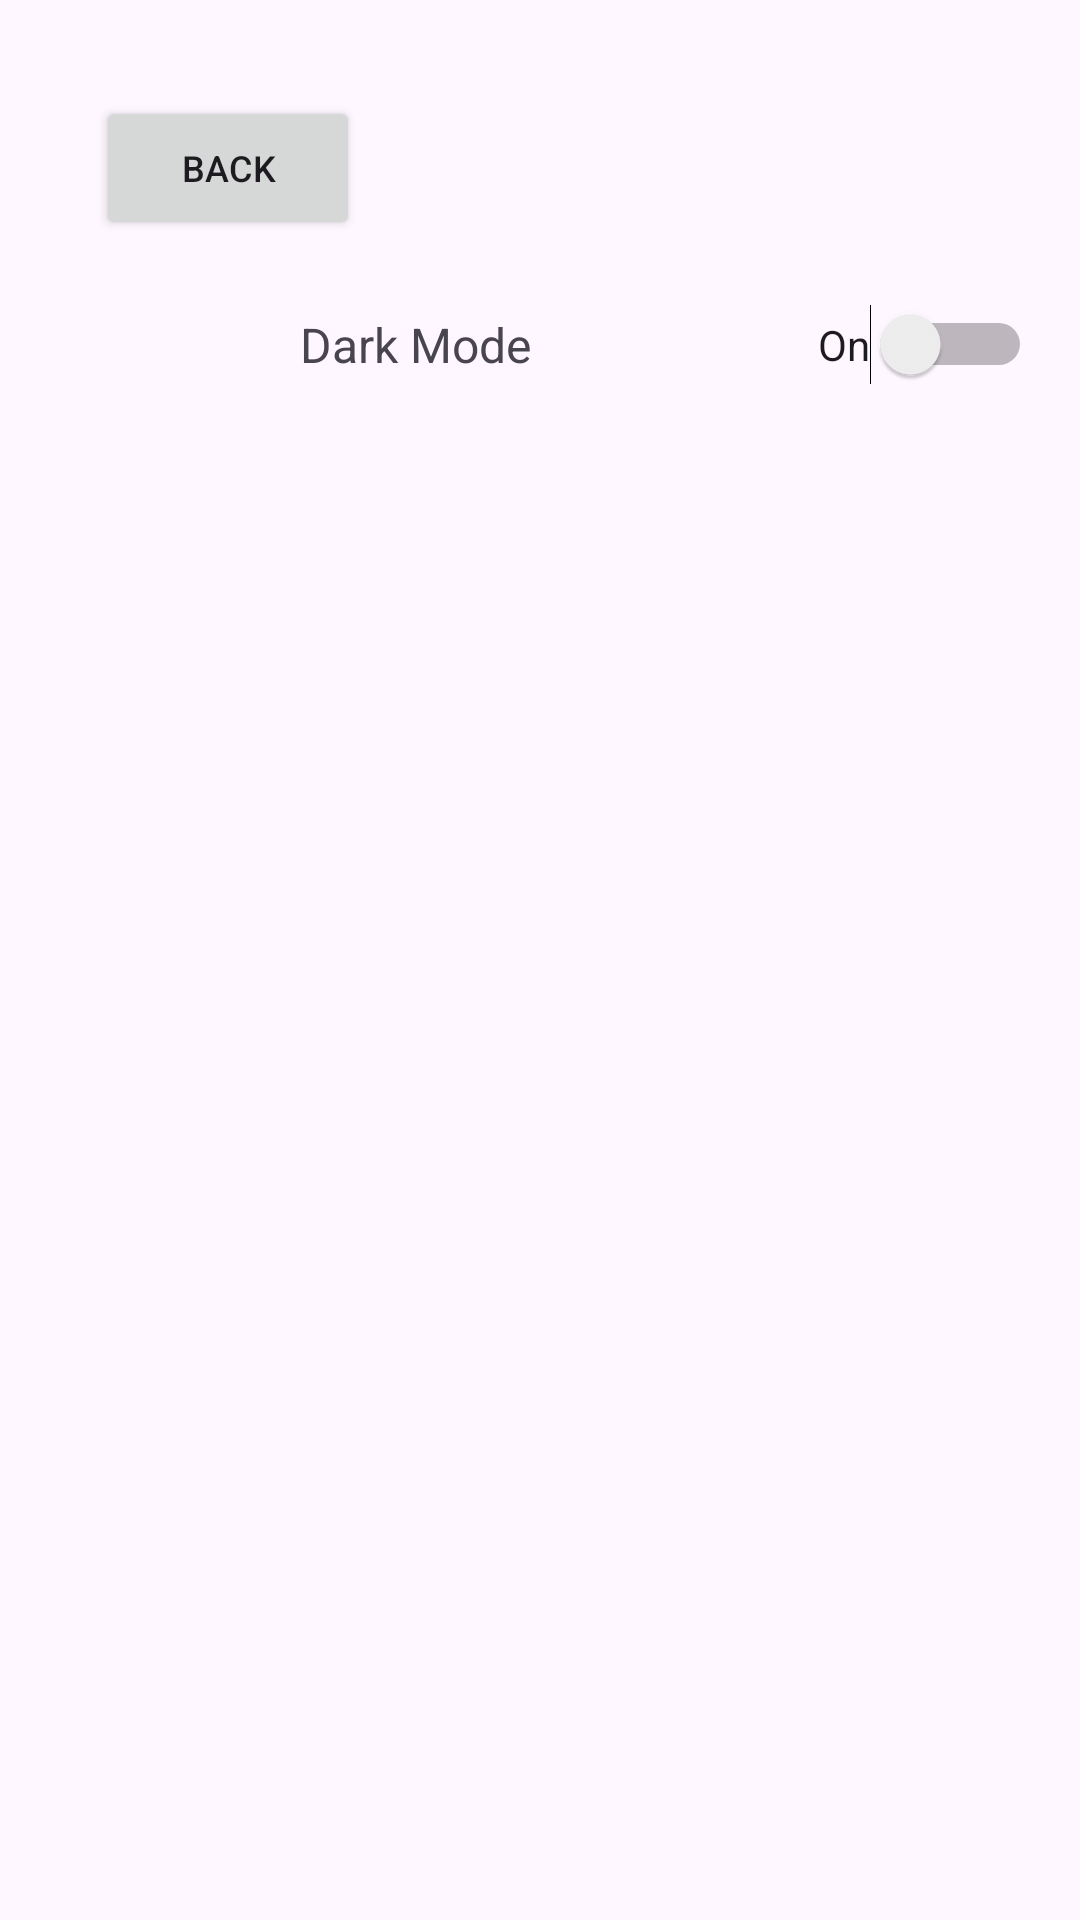

Produce the Android XML layout that renders to this screen, including the resource entries it uses.
<!-- AndroidManifest.xml: application theme Theme.TripBuddy -->
<!-- res/layout/activity_settings.xml -->
<?xml version="1.0" encoding="utf-8"?>
<androidx.constraintlayout.widget.ConstraintLayout xmlns:android="http://schemas.android.com/apk/res/android"
    xmlns:app="http://schemas.android.com/apk/res-auto"
    xmlns:tools="http://schemas.android.com/tools"
    android:id="@+id/main"
    android:layout_width="match_parent"
    android:layout_height="match_parent"
    tools:context=".SettingsActivity"
    android:padding="16dp">

    
    <Button
        android:id="@+id/btnBackToMain"
        android:layout_width="wrap_content"
        android:layout_height="wrap_content"
        android:text="Back"
        android:textSize="12sp"
        android:layout_marginStart="16dp"
        android:layout_marginTop="16dp"
        app:layout_constraintStart_toStartOf="parent"
        app:layout_constraintTop_toTopOf="parent" />

    
    <TextView
        android:id="@+id/DarkModeTxt"
        android:layout_width="wrap_content"
        android:layout_height="wrap_content"
        android:text="Dark Mode"
        android:textSize="16sp"
        android:layout_marginTop="24dp"
        android:layout_marginEnd="12dp"
        app:layout_constraintTop_toBottomOf="@id/btnBackToMain"
        app:layout_constraintStart_toStartOf="parent"
        app:layout_constraintEnd_toStartOf="@id/DarkModeSw" />

    
    <Switch
        android:id="@+id/DarkModeSw"
        android:layout_width="wrap_content"
        android:layout_height="wrap_content"
        android:text="On"
        app:layout_constraintTop_toTopOf="@id/DarkModeTxt"
        app:layout_constraintBottom_toBottomOf="@id/DarkModeTxt"
        app:layout_constraintEnd_toEndOf="parent" />

</androidx.constraintlayout.widget.ConstraintLayout>
<!-- resources referenced by this layout -->
<resources>
  <style name="Theme.TripBuddy" parent="Theme.Material3.DayNight.NoActionBar">
          
          <item name="colorPrimary">@color/purple_500</item>
          <item name="colorSecondary">@color/teal_200</item>
          <item name="colorOnPrimary">@color/white</item>
  
          
          <item name="android:statusBarColor">@android:color/transparent</item>
          <item name="android:navigationBarColor">@android:color/transparent</item>
      </style>
  <color name="purple_500">#6200EE</color>
  <color name="teal_200">#03DAC5</color>
  <color name="white">#FFFFFF</color>
</resources>
